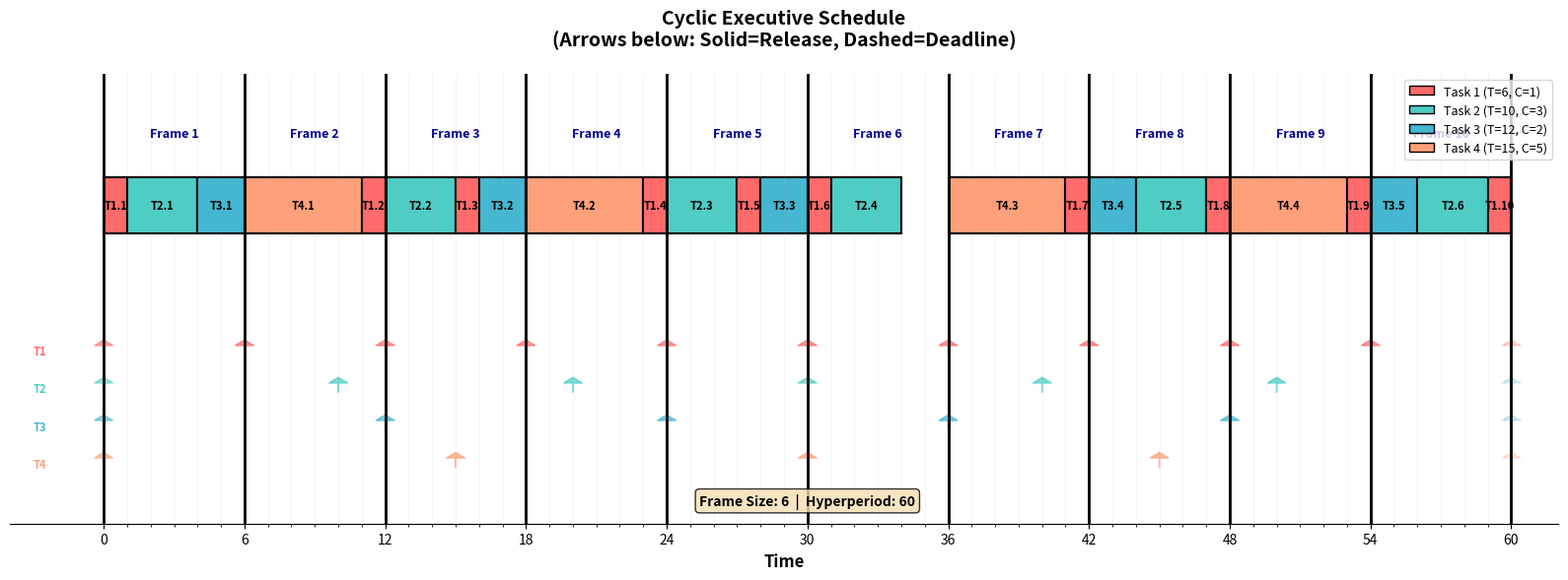

This figure's Python source: (Note: this script raises an exception after producing the figure.)
import math
from math import gcd
from functools import reduce
import matplotlib.pyplot as plt
import matplotlib.patches as mpatches

# Task set: (Period, Computation Time)
tasks = [
    (6, 1),   # Task 1
    (10, 3),  # Task 2
    (12, 2),  # Task 3
    (15, 5)   # Task 4
]

print("=" * 80)
print("CYCLIC EXECUTIVE SCHEDULING")
print("=" * 80)
print("\nTask Set:")
for i, (T, C) in enumerate(tasks, 1):
    print(f"  Task {i}: (T={T:2d}, C={C})")
print()

# Part a: Calculate Hyperperiod (LCM of all periods)
def lcm(a, b):
    return abs(a * b) // gcd(a, b)

periods = [T for T, C in tasks]
hyperperiod = reduce(lcm, periods)

print("=" * 80)
print("PART A: HYPERPERIOD")
print("=" * 80)
print(f"\nPeriods: {periods}")
print(f"Hyperperiod H = LCM({', '.join(map(str, periods))}) = {hyperperiod}")
print()

# Calculate LCM step by step for clarity
print("Step-by-step calculation:")
print(f"  LCM(6, 10) = {lcm(6, 10)}")
print(f"  LCM(30, 12) = {lcm(lcm(6, 10), 12)}")
print(f"  LCM(60, 15) = {hyperperiod}")
print()

# Part b: Find valid frame sizes and choose one
print("=" * 80)
print("PART B: FRAME SIZE SELECTION")
print("=" * 80)
print("\nFrame Size Conditions:")
print("  1. f ≥ C_max (frame must accommodate largest task)")
print("  2. f divides H evenly (frames fit into hyperperiod)")
print("  3. 2f - gcd(T_i, f) ≤ T_i for all tasks (timing constraint)")
print()

# Condition 1: f >= C_max
C_max = max(C for T, C in tasks)
print(f"Condition 1: f ≥ C_max = {C_max}")
print()

# Condition 2: Find all divisors of hyperperiod
print(f"Condition 2: f must divide H = {hyperperiod}")
divisors = []
for i in range(1, hyperperiod + 1):
    if hyperperiod % i == 0:
        divisors.append(i)
print(f"Divisors of {hyperperiod}: {divisors}")
print()

# Filter divisors that satisfy condition 1
candidate_frames = [f for f in divisors if f >= C_max]
print(f"Divisors ≥ {C_max}: {candidate_frames}")
print()

# Condition 3: Check timing constraint for each candidate
print("Condition 3: Checking 2f - gcd(T_i, f) ≤ T_i for all tasks")
print("-" * 80)

valid_frames = []

for f in candidate_frames:
    print(f"\nTesting f = {f}:")
    all_satisfied = True
    
    for i, (T, C) in enumerate(tasks, 1):
        g = gcd(T, f)
        left_side = 2 * f - g
        satisfied = left_side <= T
        
        status = "✓" if satisfied else "✗"
        print(f"  Task {i} (T={T:2d}): 2({f}) - gcd({T:2d},{f}) = {2*f:2d} - {g:2d} = {left_side:2d} ≤ {T:2d}  {status}")
        
        if not satisfied:
            all_satisfied = False
    
    if all_satisfied:
        valid_frames.append(f)
        print(f"  → f = {f} is VALID ✓")
    else:
        print(f"  → f = {f} is INVALID ✗")

print()
print(f"Valid frame sizes: {valid_frames}")

# Choose the smallest valid frame size
chosen_frame = valid_frames[0] if valid_frames else None
print(f"\nChosen frame size: f = {chosen_frame}")
print(f"Number of frames in hyperperiod: {hyperperiod // chosen_frame}")
print()

# Part c: Create cyclic executive schedule
print("=" * 80)
print("PART C: CYCLIC EXECUTIVE SCHEDULE")
print("=" * 80)
print()

if chosen_frame:
    num_frames = hyperperiod // chosen_frame
    
    # Calculate all job instances in the hyperperiod
    print("Job Instances in Hyperperiod:")
    print("-" * 80)
    
    all_jobs = []
    for task_id, (T, C) in enumerate(tasks, 1):
        num_jobs = hyperperiod // T
        print(f"\nTask {task_id} (T={T}, C={C}): {num_jobs} jobs")
        for job_num in range(num_jobs):
            release_time = job_num * T
            deadline = release_time + T
            all_jobs.append({
                'task_id': task_id,
                'job_num': job_num + 1,
                'release': release_time,
                'deadline': deadline,
                'computation': C,
                'period': T
            })
            print(f"  Job {task_id}.{job_num + 1}: Release={release_time:2d}, Deadline={deadline:2d}, C={C}")
    
    print()
    print("=" * 80)
    print("FRAME ALLOCATION")
    print("=" * 80)
    print()
    
    # Create frames
    frames = []
    for frame_num in range(num_frames):
        frame_start = frame_num * chosen_frame
        frame_end = frame_start + chosen_frame
        frames.append({
            'num': frame_num + 1,
            'start': frame_start,
            'end': frame_end,
            'jobs': [],
            'utilization': 0
        })
    
    # Sort jobs by release time, then by deadline
    all_jobs.sort(key=lambda x: (x['release'], x['deadline']))
    
    # Allocate jobs to frames
    # A job can be added to a frame if:
    # 1. Frame begins at or after job's release time
    # 2. Job's deadline is at the end of the frame or later
    
    scheduled_jobs = set()
    
    for job in all_jobs:
        job_id = f"{job['task_id']}.{job['job_num']}"
        
        # Find eligible frames for this job
        for frame in frames:
            # Check constraints
            if frame['start'] >= job['release'] and frame['end'] <= job['deadline']:
                # Check if there's enough capacity
                if frame['utilization'] + job['computation'] <= chosen_frame:
                    frame['jobs'].append(job)
                    frame['utilization'] += job['computation']
                    scheduled_jobs.add(job_id)
                    break
    
    # Display the schedule
    print("Schedule (Frame-by-Frame):")
    print("-" * 80)
    
    for frame in frames:
        print(f"\nFrame {frame['num']:2d} [t={frame['start']:2d} to t={frame['end']:2d}]:")
        if frame['jobs']:
            for job in frame['jobs']:
                print(f"  Task {job['task_id']}.{job['job_num']} (C={job['computation']}, "
                      f"Release={job['release']:2d}, Deadline={job['deadline']:2d})")
            print(f"  Total utilization: {frame['utilization']}/{chosen_frame}")
        else:
            print(f"  IDLE")
    
    print()
    print("=" * 80)
    print("SCHEDULE VISUALIZATION")
    print("=" * 80)
    print()
    
    # Create a timeline visualization
    timeline = ['.'] * hyperperiod
    task_symbols = ['1', '2', '3', '4']
    
    for frame in frames:
        time = frame['start']
        for job in frame['jobs']:
            symbol = str(job['task_id'])
            for _ in range(job['computation']):
                if time < hyperperiod:
                    timeline[time] = symbol
                    time += 1
    
    # Print timeline in chunks
    chunk_size = 30
    for i in range(0, hyperperiod, chunk_size):
        chunk = timeline[i:i+chunk_size]
        print(f"t={i:2d}-{min(i+chunk_size-1, hyperperiod-1):2d}: {''.join(chunk)}")
    
    print()
    print("Legend: 1=Task 1, 2=Task 2, 3=Task 3, 4=Task 4, .=Idle")
    print()
    
    # Verification
    print("=" * 80)
    print("VERIFICATION")
    print("=" * 80)
    print()
    
    total_computation = sum(job['computation'] for frame in frames for job in frame['jobs'])
    total_required = sum(C * (hyperperiod // T) for T, C in tasks)
    
    print(f"Total computation scheduled: {total_computation}")
    print(f"Total computation required: {total_required}")
    print(f"All jobs scheduled: {'Yes ✓' if total_computation == total_required else 'No ✗'}")
    print()
    
    # Check utilization
    utilization = sum(C / T for T, C in tasks)
    print(f"System utilization: {utilization:.3f} = {utilization*100:.1f}%")
    print(f"Schedulable: {'Yes ✓' if utilization <= 1.0 else 'No ✗'}")
    print()
    
    # Create detailed job table
    print("=" * 80)
    print("DETAILED JOB TABLE")
    print("=" * 80)
    print()
    print(f"{'Task(i)':<15} {'Release time(i)':<20} {'deadline(i)':<15}")
    print("-" * 80)
    
    # Sort all jobs for the table
    all_jobs_sorted = sorted(all_jobs, key=lambda x: (x['release'], x['task_id']))
    
    for job in all_jobs_sorted:
        task_label = f"Task {job['task_id']}.{job['job_num']}"
        print(f"{task_label:<15} {job['release']:<20} {job['deadline']:<15}")
    
    print()
    
    # Create visual graph
    print("=" * 80)
    print("CREATING VISUAL SCHEDULE GRAPH...")
    print("=" * 80)
    
    fig, ax = plt.subplots(figsize=(16, 6))
    
    # Task colors
    task_colors = {
        1: '#FF6B6B',  # Red
        2: '#4ECDC4',  # Teal
        3: '#45B7D1',  # Blue
        4: '#FFA07A'   # Orange
    }
    
    # Draw the schedule
    y_position = 0.5
    bar_height = 0.3
    
    # Track current time for each frame
    for frame in frames:
        current_time = frame['start']
        
        for job in frame['jobs']:
            # Draw task execution block
            rect = mpatches.Rectangle(
                (current_time, y_position - bar_height/2),
                job['computation'],
                bar_height,
                facecolor=task_colors[job['task_id']],
                edgecolor='black',
                linewidth=1.5
            )
            ax.add_patch(rect)
            
            # Add task label
            label_x = current_time + job['computation'] / 2
            ax.text(label_x, y_position, f"T{job['task_id']}.{job['job_num']}", 
                   ha='center', va='center', fontsize=8, fontweight='bold')
            
            current_time += job['computation']
    
    # Draw frame boundaries
    for i in range(num_frames + 1):
        frame_time = i * chosen_frame
        ax.axvline(x=frame_time, color='black', linewidth=2, linestyle='-')
        
        # Add frame labels
        if i < num_frames:
            ax.text(frame_time + chosen_frame/2, y_position + 0.35, 
                   f"Frame {i+1}", ha='center', va='bottom', 
                   fontsize=9, fontweight='bold', color='darkblue')
    
    # Draw release times and deadlines for each task (arrows below timeline)
    arrow_y_positions = {1: -0.3, 2: -0.5, 3: -0.7, 4: -0.9}
    
    for task_id in range(1, 5):
        task_jobs = [j for j in all_jobs if j['task_id'] == task_id]
        y_arrow = arrow_y_positions[task_id]
        
        for job in task_jobs:
            # Release time arrow (upward)
            ax.arrow(job['release'], y_arrow, 0, 0.05, 
                    head_width=0.8, head_length=0.03, 
                    fc=task_colors[task_id], ec=task_colors[task_id], alpha=0.6)
            
            # Deadline arrow (downward)
            ax.arrow(job['deadline'], y_arrow, 0, 0.05, 
                    head_width=0.8, head_length=0.03, 
                    fc=task_colors[task_id], ec=task_colors[task_id], 
                    alpha=0.3, linestyle='--')
    
    # Add legend for release/deadline arrows
    ax.text(-3, -0.3, "T1", fontsize=8, fontweight='bold', color=task_colors[1])
    ax.text(-3, -0.5, "T2", fontsize=8, fontweight='bold', color=task_colors[2])
    ax.text(-3, -0.7, "T3", fontsize=8, fontweight='bold', color=task_colors[3])
    ax.text(-3, -0.9, "T4", fontsize=8, fontweight='bold', color=task_colors[4])
    
    # Set axis properties
    ax.set_xlim(-4, hyperperiod + 2)
    ax.set_ylim(-1.2, 1.2)
    ax.set_xlabel('Time', fontsize=12, fontweight='bold')
    ax.set_ylabel('')
    ax.set_title('Cyclic Executive Schedule\n(Arrows below: Solid=Release, Dashed=Deadline)', 
                fontsize=14, fontweight='bold', pad=20)
    
    # Set x-axis ticks at every time unit
    ax.set_xticks(range(0, hyperperiod + 1, 6))
    ax.set_xticks(range(0, hyperperiod + 1, 1), minor=True)
    ax.grid(True, which='major', axis='x', alpha=0.5, linewidth=1)
    ax.grid(True, which='minor', axis='x', alpha=0.2, linewidth=0.5)
    
    # Remove y-axis
    ax.set_yticks([])
    ax.spines['left'].set_visible(False)
    ax.spines['right'].set_visible(False)
    ax.spines['top'].set_visible(False)
    
    # Add legend for tasks
    legend_elements = [mpatches.Patch(facecolor=task_colors[i], edgecolor='black', 
                                     label=f'Task {i} (T={tasks[i-1][0]}, C={tasks[i-1][1]})') 
                      for i in range(1, 5)]
    ax.legend(handles=legend_elements, loc='upper right', fontsize=9)
    
    # Add frame size info
    ax.text(hyperperiod/2, -1.1, f'Frame Size: {chosen_frame}  |  Hyperperiod: {hyperperiod}', 
           ha='center', fontsize=10, fontweight='bold', 
           bbox=dict(boxstyle='round', facecolor='wheat', alpha=0.8))
    
    plt.tight_layout()
    plt.savefig('/Users/chrisrutherford/Downloads/Csc-358/HW/cyclic_executive_schedule_graph.png', 
               dpi=300, bbox_inches='tight')
    print("Graph saved as 'cyclic_executive_schedule_graph.png'")
    plt.show()

print()
print("=" * 80)
